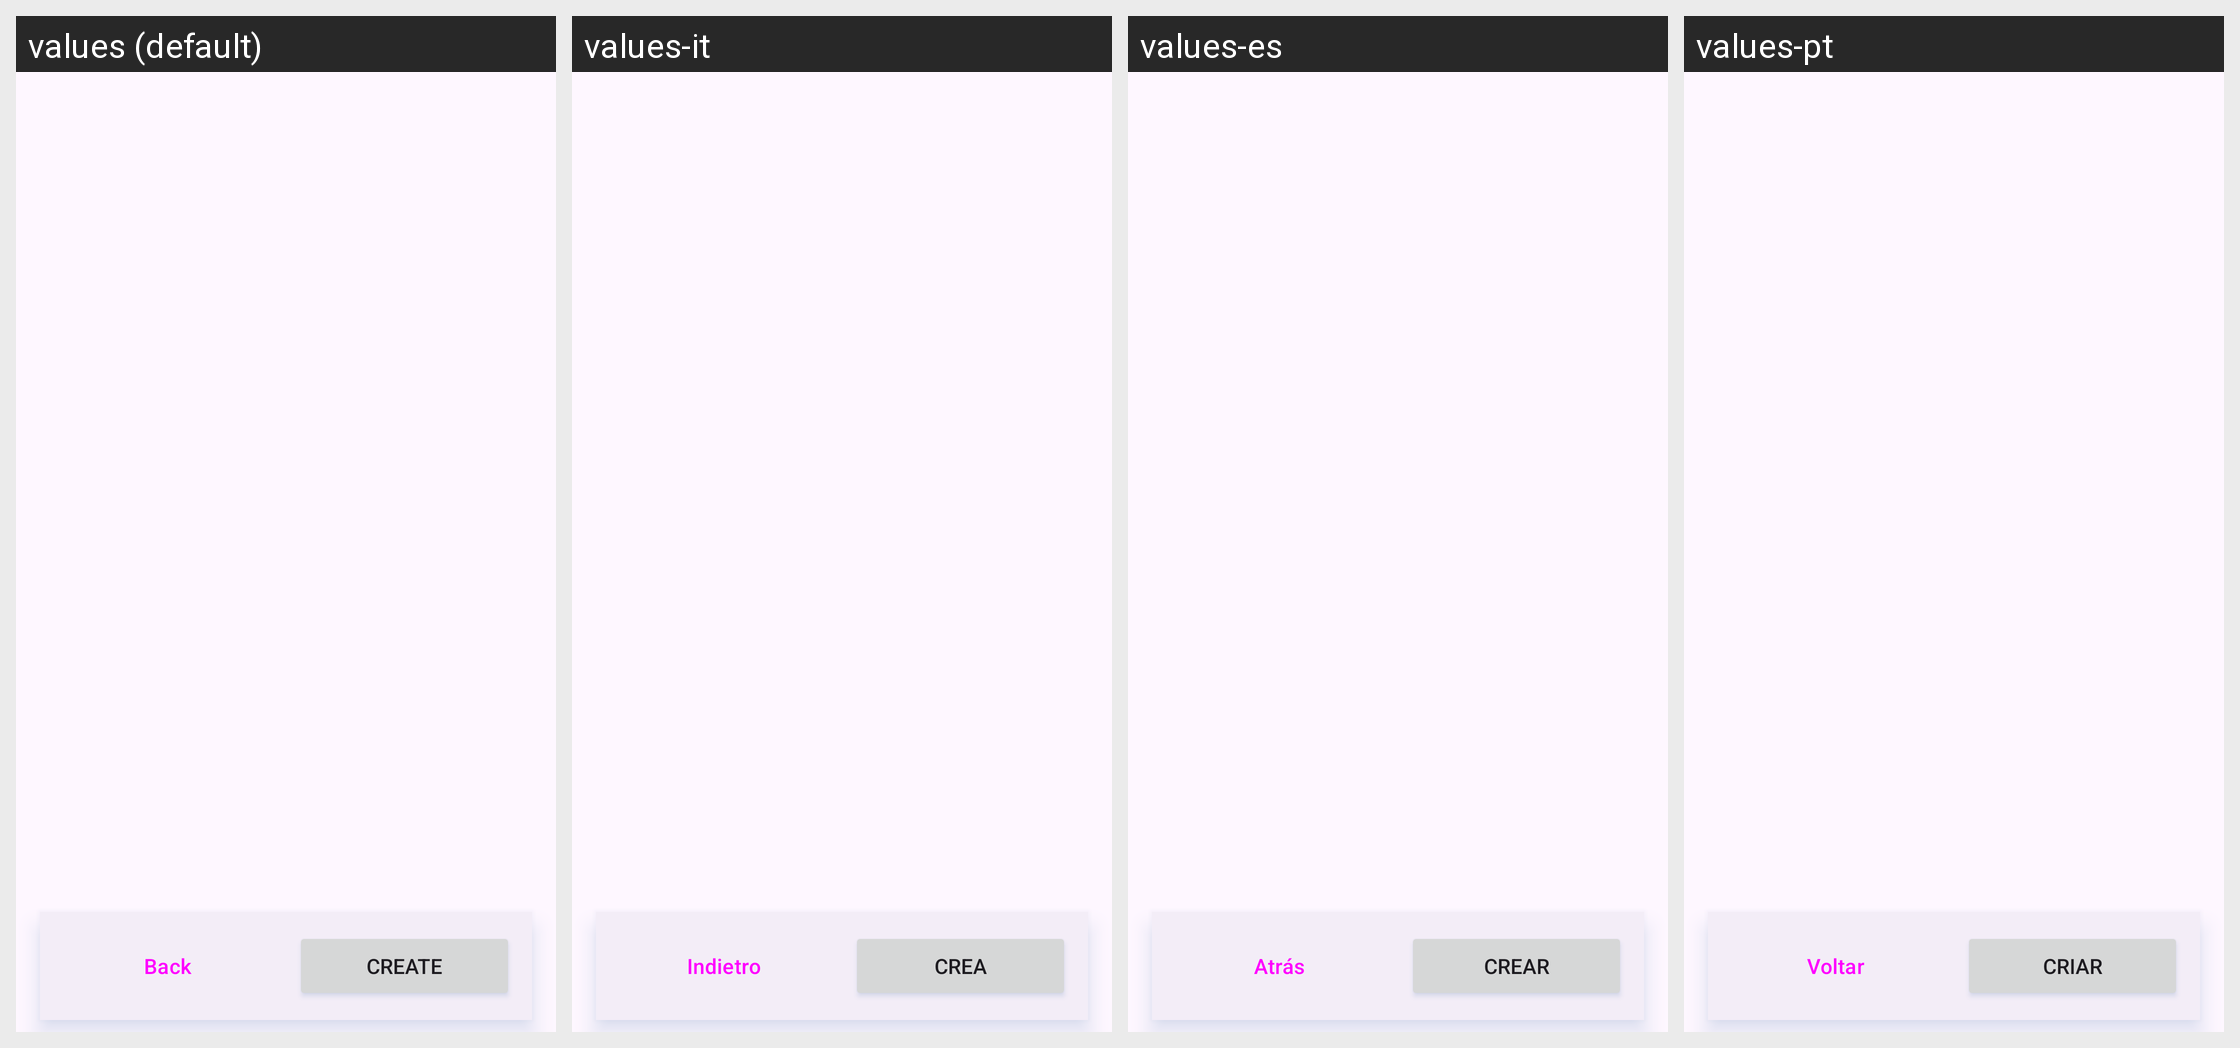

Here is an Android app screen in its default locale and in the app's own translations. Write out the translated-string differences for the strings that appear on this screen.
Android screen res/layout/fragment_collections.xml rendered under 4 locales, left to right: values (default), values-it, values-es, values-pt. Device: Nexus 5 (rendered at 1080×1920; each locale shown at half size, 540×960, under a caption strip naming it); theme Theme.MakeACopy.
Other locales in the repository, not shown: values-ar, values-cs, values-da, values-de, values-el, values-fa, values-fr, values-hi, values-hu, values-nb, values-nl, values-pl, values-ro, values-ru, values-sk, values-sv, values-th, values-tr, values-zh.
Strings drawn on this screen, with the default value and each locale's value (text and hints the layout hard-codes, and strings that could not be matched under every locale, appear in the picture but are not listed):

back
  values: Back
  values-it: Indietro
  values-es: Atrás
  values-pt: Voltar

create
  values: Create
  values-it: Crea
  values-es: Crear
  values-pt: Criar
